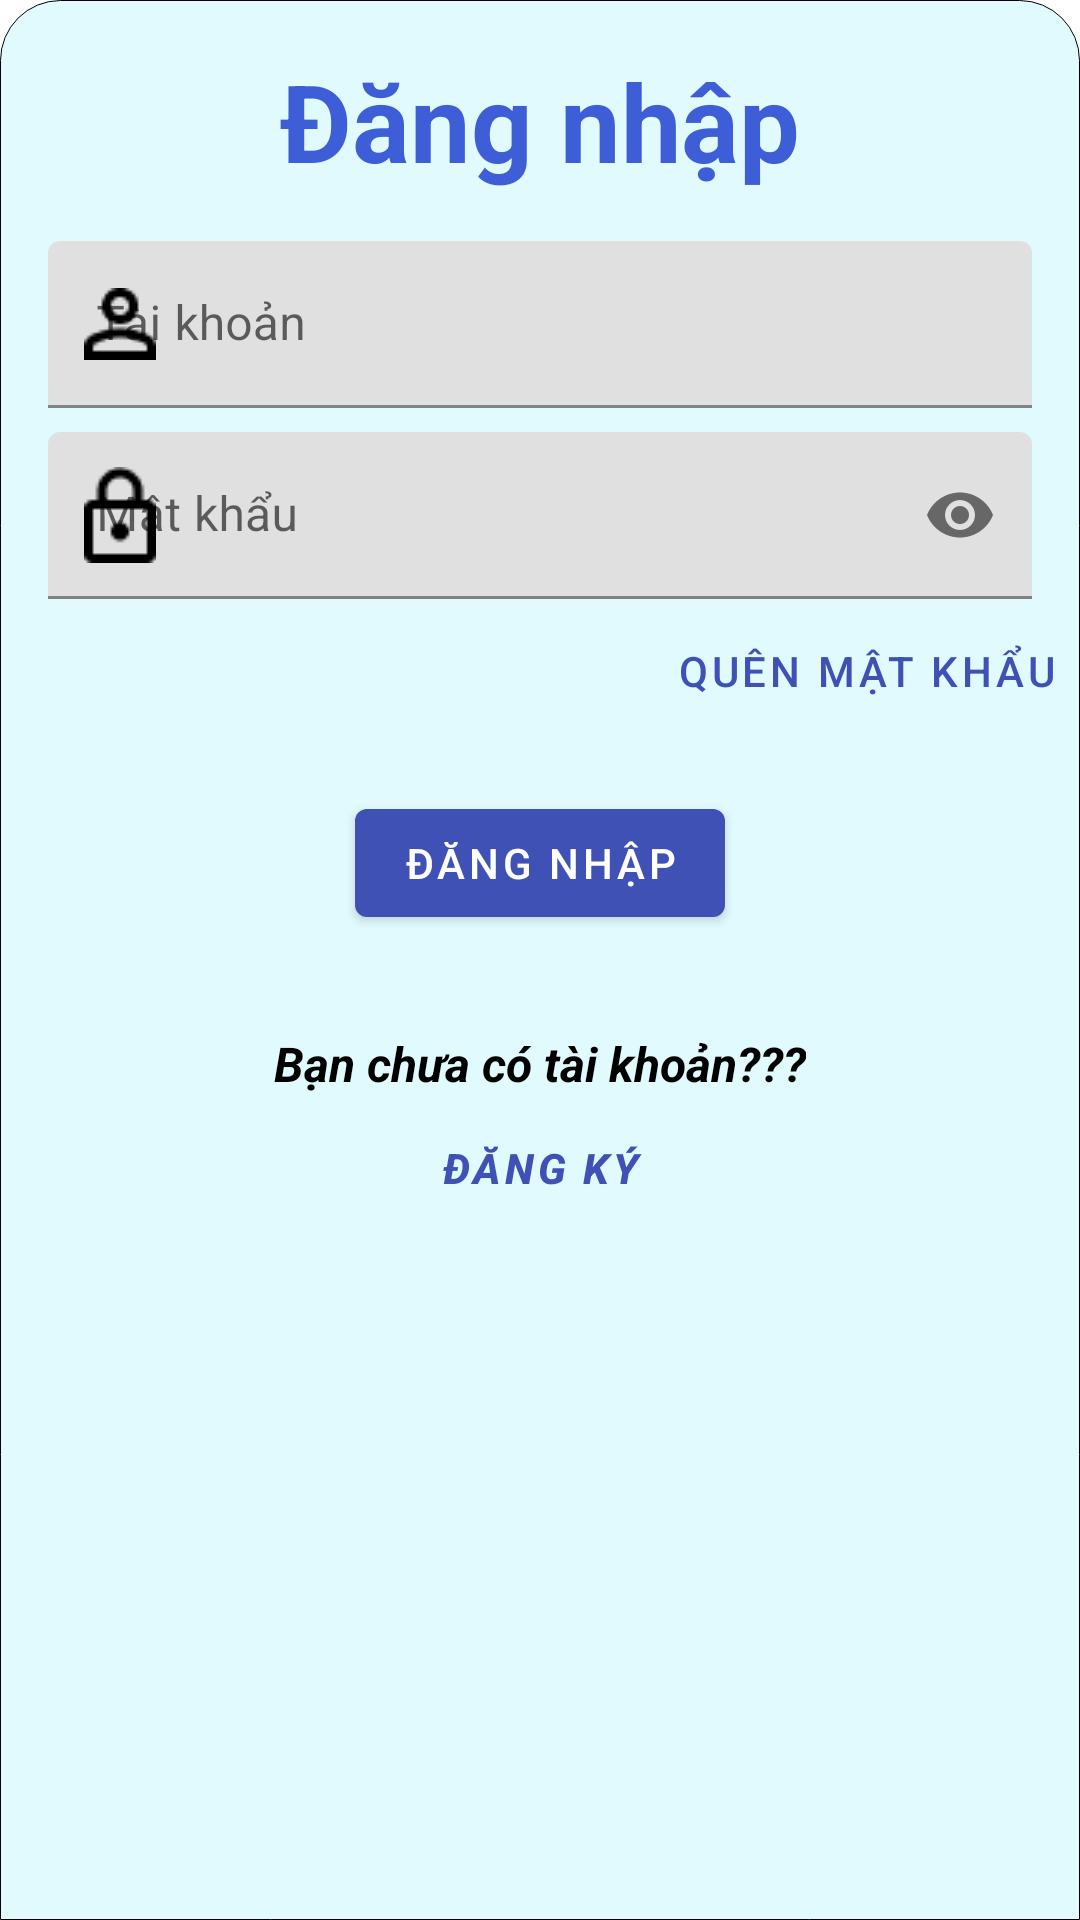

This screen was rendered from an Android layout file. Write that file and the resources it references.
<!-- AndroidManifest.xml: application theme BaoStore -->
<!-- res/layout/fragment_login.xml -->
<?xml version="1.0" encoding="utf-8"?>
<RelativeLayout xmlns:android="http://schemas.android.com/apk/res/android"
    xmlns:tools="http://schemas.android.com/tools"
    xmlns:app="http://schemas.android.com/apk/res-auto"
    android:layout_width="match_parent"
    android:layout_height="match_parent"
    tools:context=".LoginFragment"
    android:background="@drawable/login_tab">

    <TextView
        android:id="@+id/tvHeader_Login"
        android:layout_width="match_parent"
        android:layout_height="wrap_content"
        android:layout_gravity="center_horizontal"
        android:layout_marginTop="16dp"
        android:textAlignment="center"
        android:textColor="#3D5ED6"
        android:textSize="36sp"
        android:textStyle="bold"
        android:text="Đăng nhập" />

    <com.google.android.material.textfield.TextInputLayout
        android:id="@+id/tfUsername_Login"
        android:layout_width="match_parent"
        android:layout_height="wrap_content"
        android:layout_marginTop="16dp"
        android:layout_marginHorizontal="16dp"
        android:layout_below="@+id/tvHeader_Login"
        android:hint="Tài khoản"
        app:startIconDrawable="@drawable/ic_person"
        app:startIconTint="@color/black">

        <com.google.android.material.textfield.TextInputEditText
            android:layout_width="match_parent"
            android:layout_height="match_parent"
            android:inputType="text"/>

    </com.google.android.material.textfield.TextInputLayout>

    <com.google.android.material.textfield.TextInputLayout
        android:id="@+id/tfPassword_Login"
        android:layout_width="match_parent"
        android:layout_height="wrap_content"
        android:layout_marginTop="8dp"
        android:layout_marginHorizontal="16dp"
        android:layout_below="@+id/tfUsername_Login"
        android:hint="Mật khẩu"
        app:startIconDrawable="@drawable/ic_lock"
        app:startIconTint="@color/black"
        app:endIconMode="password_toggle">

        <com.google.android.material.textfield.TextInputEditText
            android:layout_width="match_parent"
            android:layout_height="match_parent"
            android:inputType="textPassword"/>

    </com.google.android.material.textfield.TextInputLayout>

    <com.google.android.material.button.MaterialButton
        android:id="@+id/btnToChangePass"
        android:layout_width="wrap_content"
        android:layout_height="wrap_content"
        android:layout_alignParentEnd="true"
        android:layout_below="@+id/tfPassword_Login"
        style="@style/Widget.MaterialComponents.Button.TextButton"
        android:text="Quên mật khẩu"/>

    <com.google.android.material.button.MaterialButton
        android:id="@+id/btnLogin"
        android:layout_width="wrap_content"
        android:layout_height="wrap_content"
        android:layout_marginTop="16dp"
        android:layout_centerHorizontal="true"
        android:layout_below="@+id/btnToChangePass"
        android:text="Đăng nhập"/>

    <TextView
        android:id="@+id/tvNoAccount"
        android:layout_width="wrap_content"
        android:layout_height="wrap_content"
        android:layout_below="@+id/btnLogin"
        android:layout_marginTop="32dp"
        android:layout_centerHorizontal="true"
        android:textColor="@color/black"
        android:textStyle="bold|italic"
        android:textSize="16dp"
        android:text="Bạn chưa có tài khoản???"/>

    <com.google.android.material.button.MaterialButton
        android:id="@+id/btnToRegister"
        android:layout_width="wrap_content"
        android:layout_height="wrap_content"
        android:layout_centerHorizontal="true"
        android:layout_marginBottom="16dp"
        android:layout_below="@+id/tvNoAccount"
        style="@style/Widget.MaterialComponents.Button.TextButton"
        android:textStyle="bold|italic"
        android:text="Đăng ký"/>

</RelativeLayout>
<!-- resources referenced by this layout -->
<resources>
  <color name="black">#FF000000</color>
  <!-- drawable ic_lock: png bitmap (drawable, 555 bytes) -->
  <!-- drawable ic_person: png bitmap (drawable, 643 bytes) -->
  <!-- drawable login_tab (drawable) -->
  <?xml version="1.0" encoding="utf-8"?>
  <shape xmlns:android="http://schemas.android.com/apk/res/android" android:shape="rectangle">
      <solid android:color="#E0FAFE" />
      <stroke android:width=".05dp" />
      <corners
          android:topLeftRadius="20dp"
          android:topRightRadius="20dp"/>
  </shape>
  <style name="BaoStore" parent="Theme.MaterialComponents.DayNight.NoActionBar">
          
          <item name="colorPrimary">#3F51B5</item>
          <item name="colorPrimaryVariant">@color/teal_700</item>
          <item name="colorOnPrimary">@color/white</item>
          
          <item name="colorSecondary">@color/teal_200</item>
          <item name="colorSecondaryVariant">@color/teal_700</item>
          <item name="colorOnSecondary">@color/black</item>
          
          <item name="android:statusBarColor">@color/teal_700</item>
          
  
          <item name="android:navigationBarColor">@color/black</item>
  
      </style>
  <color name="teal_700">#9BC9F2</color>
  <color name="white">#FFFFFFFF</color>
  <color name="teal_200">#2B2B2B</color>
</resources>
